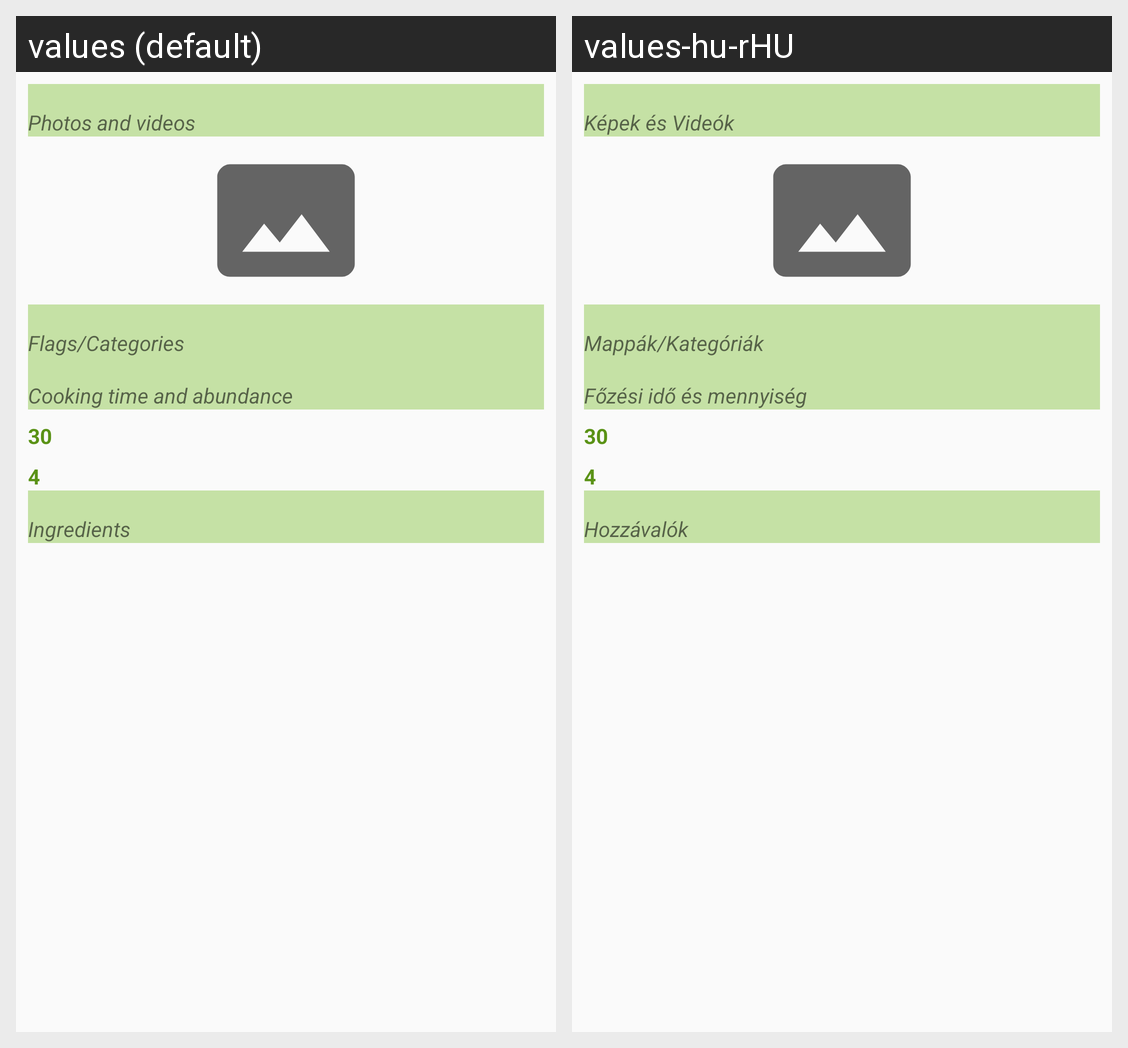

For this localized Android screen grid, give each drawn string resource with its value in every locale shown.
Android screen res/layout/recipie_informations.xml rendered under 2 locales, left to right: values (default), values-hu-rHU. Device: Nexus 5 (rendered at 1080×1920; each locale shown at half size, 540×960, under a caption strip naming it); theme AppTheme.
Strings drawn on this screen, with the default value and each locale's value (text and hints the layout hard-codes, and strings that could not be matched under every locale, appear in the picture but are not listed):

photos_and_videos
  values: Photos and videos
  values-hu-rHU: Képek és Videók

tv_recipie_category
  values: Flags/Categories
  values-hu-rHU: Mappák/Kategóriák

tv_recipie_time_info
  values: Cooking time and abundance
  values-hu-rHU: Főzési idő és mennyiség

et_recipie_time
  values: 30
  values-hu-rHU: 30

et_recipie_abundance
  values: 4
  values-hu-rHU: 4

tv_recipie_ingredients
  values: Ingredients
  values-hu-rHU: Hozzávalók
